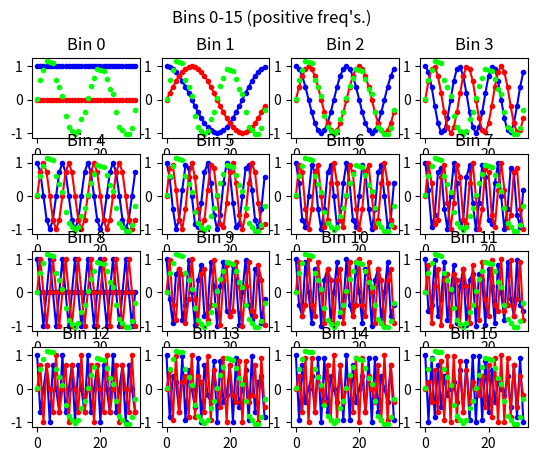
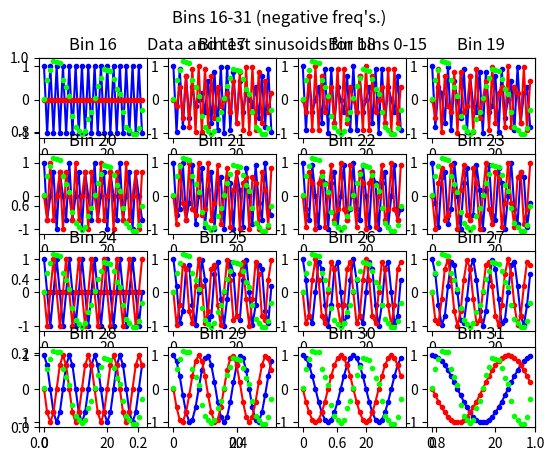
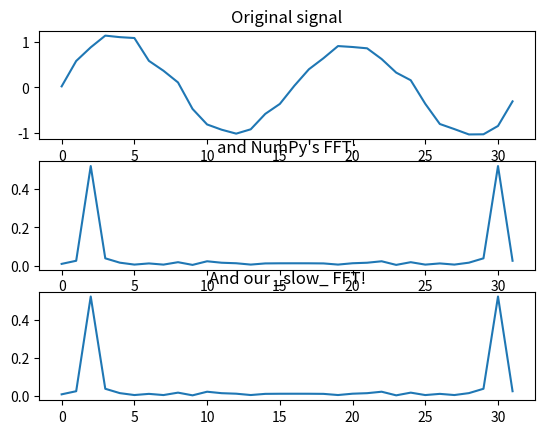
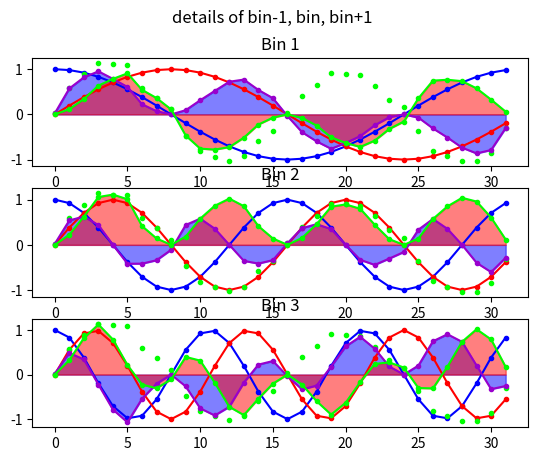

These charts were generated, in order, by the following Python code:

"""
Demonstration of how a FFT works.

Some favorite resources on the web:
http://www.earlevel.com/main/2002/08/31/a-gentle-introduction-to-the-fft/
http://betterexplained.com/articles/an-interactive-guide-to-the-fourier-transform/
"""

# Imort modules
import numpy as np
from matplotlib import pyplot as plt


#first, let's make a sinewave with some noise:
bin_number = 2.0
amplitude = 1.0
noise = 0.1

num_bins = 32 #This is also the number of points in the time record
data = np.zeros(num_bins)

#Generate some input data
for i in range(num_bins):
    data[i]= amplitude * np.sin(2*np.pi*bin_number*i/num_bins)
    data[i] += np.random.normal(0.0, noise)

# And lets take its FFT using NumPy's FFT function, and tuck it away for later
numpy_fft_magnitude = np.abs(np.fft.fft(data)/len(data))



# Okay, now let's deconstruct the FFT a bit. And by "a bit", we mean "a LOT!"
# We've already got the data that we
# want to analyze, so the next step is to make two, 2-d arrays of "test sinusoids"
# where one consists of cosines to detect the real part of a frequency component,
# and the other consists of sines to detect the imaginary part:

test_cosines = np.ndarray((num_bins, num_bins), dtype=float)
test_sines = np.ndarray((num_bins, num_bins), dtype=float)
for freq in range (num_bins):
    for time in range(num_bins):
        test_cosines[freq, time]= np.cos(2*np.pi*freq*time/num_bins)
        test_sines[freq, time]= np.sin(2*np.pi*freq*time/num_bins)

# The next step is to multiply the "test sinusoids" by the original data, one
# frequency at a time to see if "anybody's home". You actually only need to
# "multiply and accumulate", such that one test sinusoid will produce a single
# number. But we want to plot the results, so we're going to construct arrays
# (the "multiply" part) and then sum the elements (the "accumulate" part.)

result_cosines = np.ndarray((num_bins, num_bins), dtype=float)
result_sines = np.ndarray((num_bins, num_bins), dtype=float)

for freq in range (num_bins):
    result_cosines[freq] = test_cosines[freq] * data
    result_sines[freq] = test_sines[freq] * data
    
# This is the final step! Sum the elements of the result arrays, which gives
# you the real and imaginary parts of the DFT:

real_part = np.ndarray((num_bins), dtype=float)
imag_part = np.ndarray((num_bins), dtype=float)

for freq in range (num_bins):
    real_part[freq] = sum(result_cosines[freq])
    imag_part[freq] = sum(result_sines[freq])
# Calculate magnitude of each frequency component (considering real and imaginary parts)
magnitude = np.sqrt(real_part ** 2.0 + imag_part ** 2.0)


plt.figure(2)
plt.title("Data and test sinusoids for bins 0-15")
#ax = plt.gca()
#ax.set_axis_bgcolor('#C0C0C0')

#lines = plt.plot(zones_ltc2057_psd[0])

for f in range (0, num_bins):
    if(f<=15):
        plt.figure(1)
    else:
        plt.figure(2)
    plt.subplot(4, 4, ((f) % 16)+1) # % to take care of bins > 15
    plt.title("Bin " + str(f) , fontsize=12)
    lines = plt.plot(test_cosines[f], color='#0000FF', marker=".") #Blue
    lines = plt.plot(test_sines[f], color='#FF0000', marker=".") #Red
    lines = plt.plot(data,  linestyle='', color='#00FF00', marker = ".") #Green
    # Enabling the following two lines shows the product of the test sinusoids
    # And original data, but makes for a cluttered plot!!
    #lines = plt.plot(result_cosines[f], color='#9900CC', marker=".") #purple
    #lines = plt.plot(result_sines[f], color='#00FF00', marker=".") #Green
plt.figure(1)
plt.suptitle("Bins 0-15 (positive freq's.)", fontsize=12)
plt.figure(2)
plt.suptitle("Bins 16-31 (negative freq's.)", fontsize=12)
plt.show()

# And finally, let's see how we did! Plot original data, along with NumPy's idea
# of its FFT, as well as our own FFT

plt.figure(3)
plt.subplot(311)
plt.title("Original signal", fontsize=12)
plt.plot(data)
plt.subplot(312)
plt.title("and NumPy's FFT:", fontsize=12)
plt.plot(numpy_fft_magnitude)
plt.subplot(313)
plt.title("And our _slow_ FFT!", fontsize=12)
plt.plot(magnitude/num_bins)
plt.show()

# Let's zoom in on the idea that the FFT will detect a frequency that lies
# exactly in one bin, but the adjacent bins will detect nothing (except the
# noise that happens to lie in these bins). Note that this assumes that you have
# entered in an integer bin number!! If not, your frequency will "leak" into these
# adjacent bins. Go on, give it a try!

# Round to nearest integer, in case a non-integer was entered
bin2examine = int(np.rint(bin_number))

plt.figure(4)
plt.suptitle("details of bin-1, bin, bin+1", fontsize=12)
x = np.arange(0.0, 32, 1)
subp = 1
for f in range (bin2examine-1, bin2examine+2):
    plt.subplot(3, 1, subp)
    subp += 1
    plt.title("Bin " + str(f), fontsize=12)
    lines = plt.plot(x, test_cosines[f], color='#0000FF', marker=".") #Blue
    lines = plt.plot(x, test_sines[f], color='#FF0000', marker=".") #Red
    lines = plt.plot(x, data,  linestyle='', color='#00FF00', marker = ".") #Green
    # Enabling the following four lines shows the product of the test sinusoids
    # And original data, and fills in around y=0 to help visualize positive and
    #negative regions, but makes for a bit of a cluttered plot!!
    #Try enabling the first two or second two lines (for real, imag, respectively.)
    lines = plt.plot(x, result_cosines[f], color='#9900CC', marker=".") #purple
    plt.fill_between(x, 0, result_cosines[f], color='#0000FF', alpha=0.5)
    lines = plt.plot(x, result_sines[f], color='#00FF00', marker=".") #Green
    plt.fill_between(x, 0, result_sines[f], color='#FF0000', alpha=0.5)

plt.show()